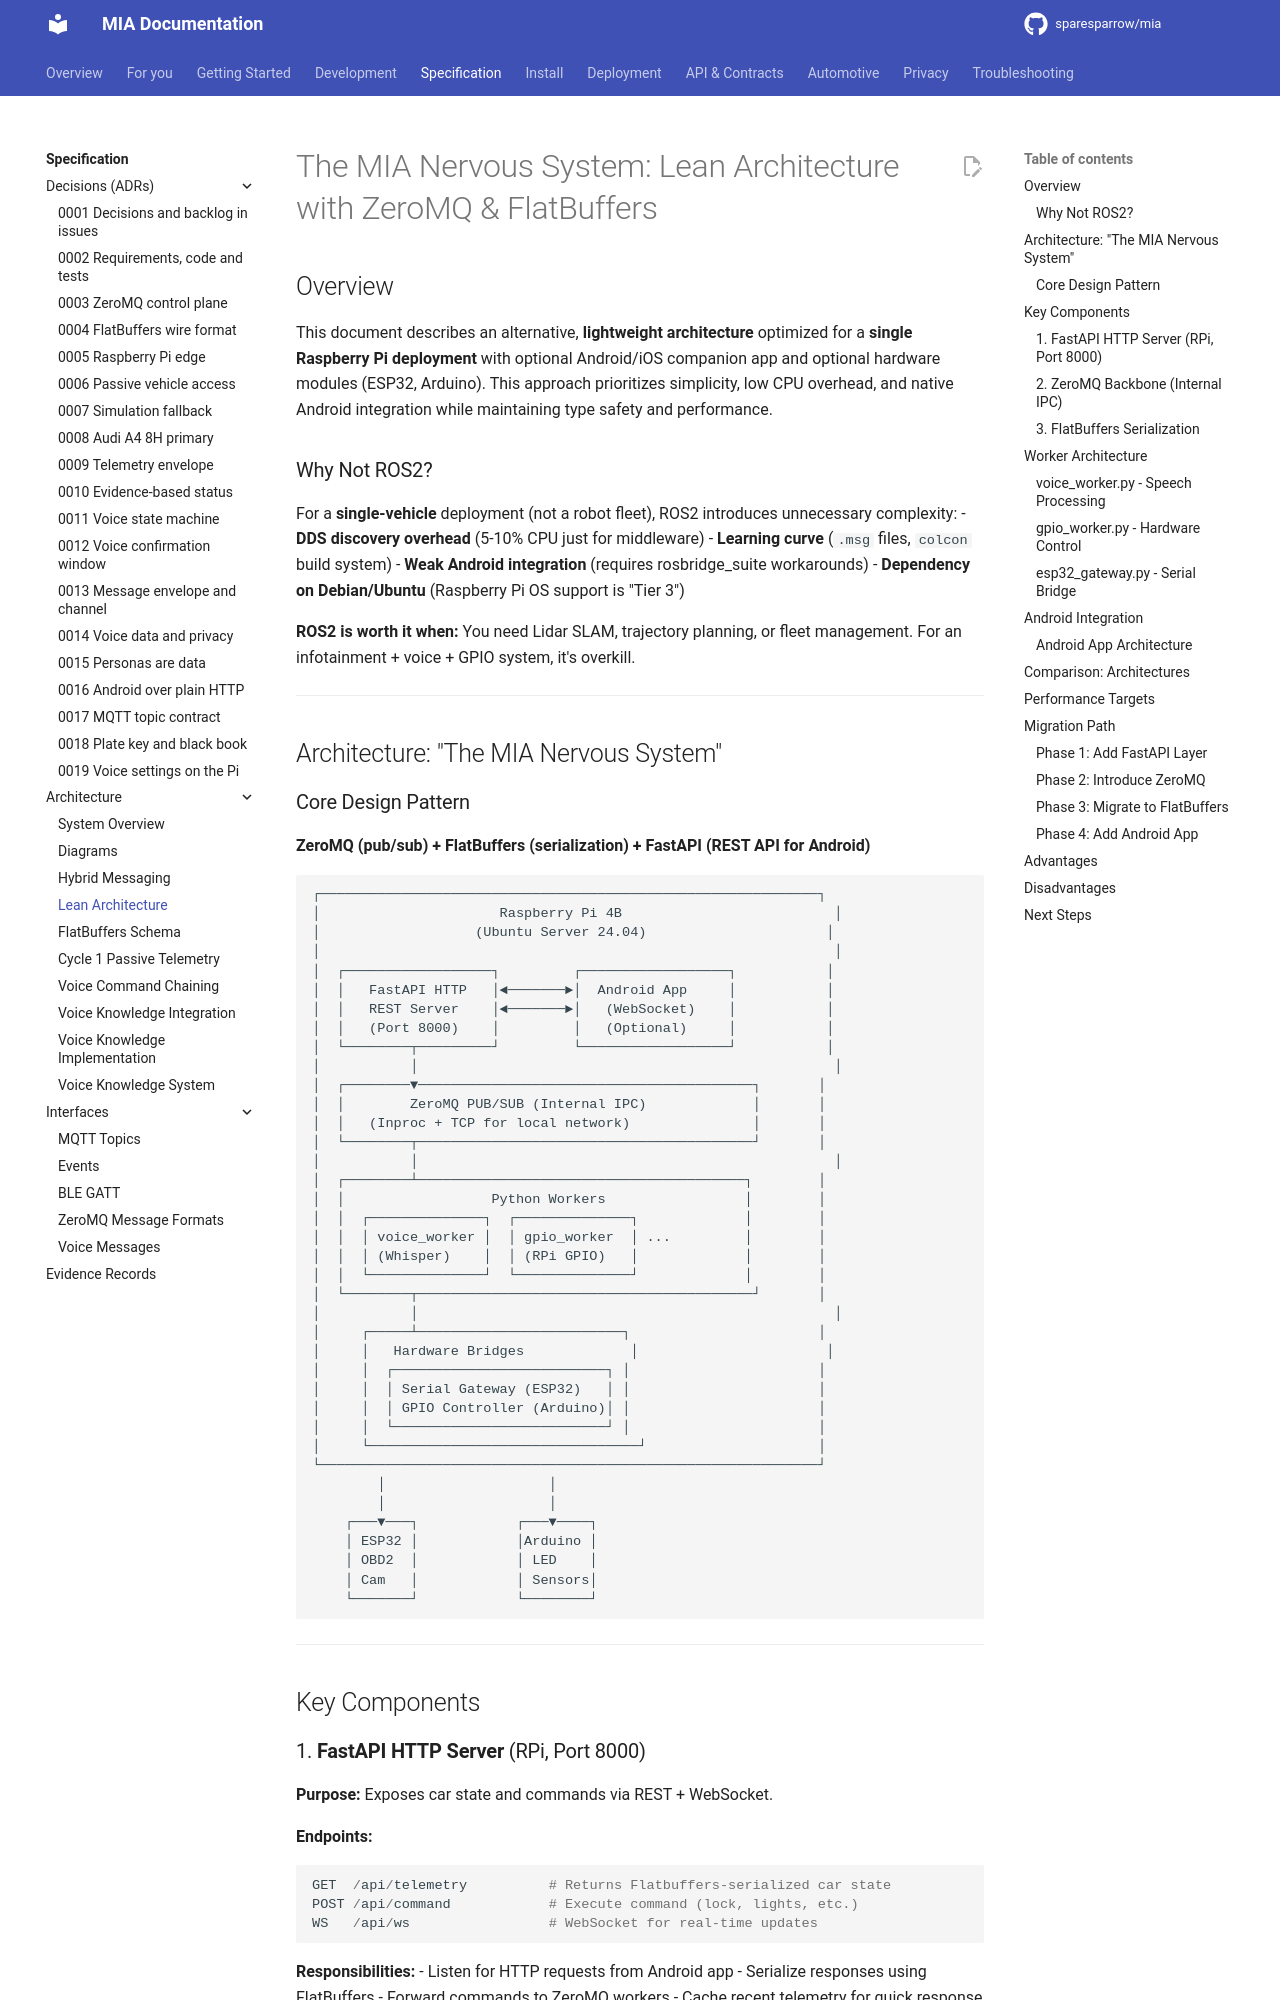

repository: sparesparrow/mia · page: docs/spec/architecture/lean-architecture/index.html · generator: mkdocs

# The MIA Nervous System: Lean Architecture with ZeroMQ & FlatBuffers

## Overview

This document describes an alternative, **lightweight architecture** optimized for a **single Raspberry Pi deployment** with optional Android/iOS companion app and optional hardware modules (ESP32, Arduino). This approach prioritizes simplicity, low CPU overhead, and native Android integration while maintaining type safety and performance.

### Why Not ROS2?

For a **single-vehicle** deployment (not a robot fleet), ROS2 introduces unnecessary complexity:
- **DDS discovery overhead** (5-10% CPU just for middleware)
- **Learning curve** (`.msg` files, `colcon` build system)
- **Weak Android integration** (requires rosbridge_suite workarounds)
- **Dependency on Debian/Ubuntu** (Raspberry Pi OS support is "Tier 3")

**ROS2 is worth it when:** You need Lidar SLAM, trajectory planning, or fleet management. For an infotainment + voice + GPIO system, it's overkill.

---

## Architecture: "The MIA Nervous System"
